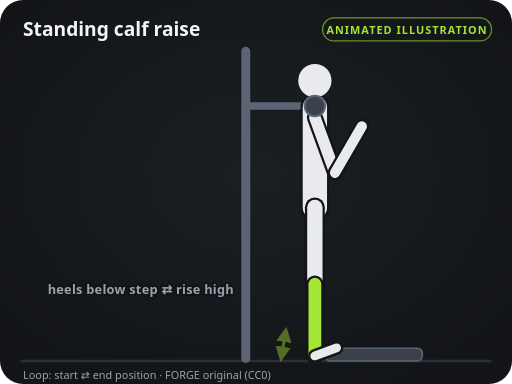
t = 0.00 s
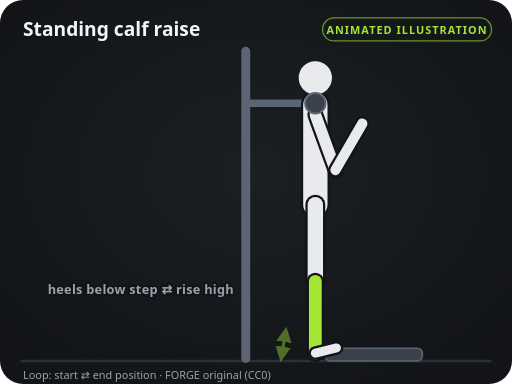
t = 0.40 s
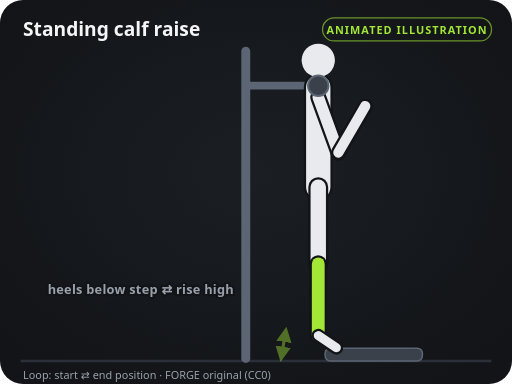
t = 1.20 s
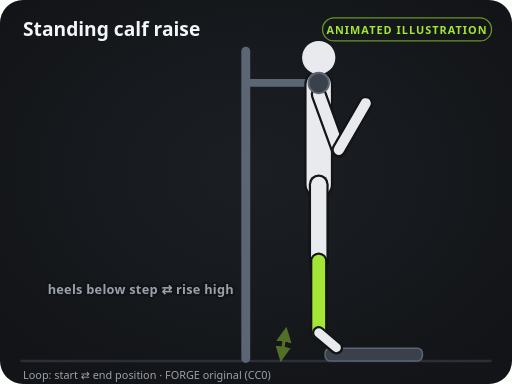
t = 1.60 s
t = 2.00 s: frame unchanged from t = 1.20 s, image omitted
t = 2.80 s: frame unchanged from t = 0.40 s, image omitted

The animated SVG that drew these frames (rendered in a browser with its animation timeline set to each time). Animation: 95 SMIL elements (animate=95); one cycle of 3.20 s, repeats indefinitely.

<svg xmlns="http://www.w3.org/2000/svg" viewBox="0 0 400 300" width="400" height="300" role="img" aria-labelledby="t d">
<title id="t">Standing calf raise — instructional illustration</title>
<desc id="d">Original FORGE diagram (CC0). Loops between the start and end positions.</desc>
<defs>
<marker id="ah" viewBox="0 0 10 10" refX="6" refY="5" markerWidth="5" markerHeight="5" orient="auto-start-reverse"><path d="M0,0 L10,5 L0,10 z" fill="#a3e635"/></marker>
<marker id="ahs" viewBox="0 0 10 10" refX="6" refY="5" markerWidth="5" markerHeight="5" orient="auto-start-reverse"><path d="M0,0 L10,5 L0,10 z" fill="#a3e635"/></marker>
<radialGradient id="glow" cx="50%" cy="45%" r="65%"><stop offset="0" stop-color="#1b1f24"/><stop offset="1" stop-color="#121417"/></radialGradient>
</defs>
<rect width="400" height="300" rx="18" fill="url(#glow)"/>
<line x1="16" y1="282" x2="384" y2="282" stroke="#2b3038" stroke-width="2"/>
<text x="18" y="28" fill="#f4f5f6" font-size="15" font-weight="700" font-family="system-ui, -apple-system, Segoe UI, Roboto, sans-serif">Standing calf raise</text>
<rect x="252" y="14" width="132" height="18" rx="9" fill="none" stroke="#a3e635" stroke-opacity="0.6"/>
<text x="318" y="26.5" fill="#a3e635" font-size="8.5" font-weight="700" text-anchor="middle" letter-spacing="0.8" font-family="system-ui, -apple-system, Segoe UI, Roboto, sans-serif">ANIMATED ILLUSTRATION</text>
<rect x="254" y="272" width="76" height="10" fill="#3a414b" rx="4" stroke="#5b6573" stroke-width="1.2"></rect><line x1="192" y1="40" x2="192" y2="280" stroke="#5b6573" stroke-width="7" stroke-linecap="round"></line><line x1="192" y1="82.8" x2="246" y2="82.8" stroke="#5b6573" stroke-width="6" stroke-linecap="round"><animate attributeName="y1" values="82.8;64.8;82.8" keyTimes="0;0.5;1" calcMode="spline" keySplines="0.45 0 0.55 1;0.45 0 0.55 1" dur="3.2s" repeatCount="indefinite"/><animate attributeName="x2" values="246;249;246" keyTimes="0;0.5;1" calcMode="spline" keySplines="0.45 0 0.55 1;0.45 0 0.55 1" dur="3.2s" repeatCount="indefinite"/><animate attributeName="y2" values="82.8;64.8;82.8" keyTimes="0;0.5;1" calcMode="spline" keySplines="0.45 0 0.55 1;0.45 0 0.55 1" dur="3.2s" repeatCount="indefinite"/></line><line x1="246" y1="162" x2="246" y2="222" stroke="#121417" stroke-width="15.5" stroke-linecap="round"><animate attributeName="x1" values="246;249;246" keyTimes="0;0.5;1" calcMode="spline" keySplines="0.45 0 0.55 1;0.45 0 0.55 1" dur="3.2s" repeatCount="indefinite"/><animate attributeName="y1" values="162;144;162" keyTimes="0;0.5;1" calcMode="spline" keySplines="0.45 0 0.55 1;0.45 0 0.55 1" dur="3.2s" repeatCount="indefinite"/><animate attributeName="x2" values="246;249;246" keyTimes="0;0.5;1" calcMode="spline" keySplines="0.45 0 0.55 1;0.45 0 0.55 1" dur="3.2s" repeatCount="indefinite"/><animate attributeName="y2" values="222;204;222" keyTimes="0;0.5;1" calcMode="spline" keySplines="0.45 0 0.55 1;0.45 0 0.55 1" dur="3.2s" repeatCount="indefinite"/></line><line x1="246" y1="162" x2="246" y2="222" stroke="#8f97a3" stroke-width="12" stroke-linecap="round"><animate attributeName="x1" values="246;249;246" keyTimes="0;0.5;1" calcMode="spline" keySplines="0.45 0 0.55 1;0.45 0 0.55 1" dur="3.2s" repeatCount="indefinite"/><animate attributeName="y1" values="162;144;162" keyTimes="0;0.5;1" calcMode="spline" keySplines="0.45 0 0.55 1;0.45 0 0.55 1" dur="3.2s" repeatCount="indefinite"/><animate attributeName="x2" values="246;249;246" keyTimes="0;0.5;1" calcMode="spline" keySplines="0.45 0 0.55 1;0.45 0 0.55 1" dur="3.2s" repeatCount="indefinite"/><animate attributeName="y2" values="222;204;222" keyTimes="0;0.5;1" calcMode="spline" keySplines="0.45 0 0.55 1;0.45 0 0.55 1" dur="3.2s" repeatCount="indefinite"/></line><line x1="246" y1="222" x2="246" y2="278" stroke="#121417" stroke-width="13.5" stroke-linecap="round"><animate attributeName="x1" values="246;249;246" keyTimes="0;0.5;1" calcMode="spline" keySplines="0.45 0 0.55 1;0.45 0 0.55 1" dur="3.2s" repeatCount="indefinite"/><animate attributeName="y1" values="222;204;222" keyTimes="0;0.5;1" calcMode="spline" keySplines="0.45 0 0.55 1;0.45 0 0.55 1" dur="3.2s" repeatCount="indefinite"/><animate attributeName="x2" values="246;249;246" keyTimes="0;0.5;1" calcMode="spline" keySplines="0.45 0 0.55 1;0.45 0 0.55 1" dur="3.2s" repeatCount="indefinite"/><animate attributeName="y2" values="278;260;278" keyTimes="0;0.5;1" calcMode="spline" keySplines="0.45 0 0.55 1;0.45 0 0.55 1" dur="3.2s" repeatCount="indefinite"/></line><line x1="246" y1="222" x2="246" y2="278" stroke="#8f97a3" stroke-width="10" stroke-linecap="round"><animate attributeName="x1" values="246;249;246" keyTimes="0;0.5;1" calcMode="spline" keySplines="0.45 0 0.55 1;0.45 0 0.55 1" dur="3.2s" repeatCount="indefinite"/><animate attributeName="y1" values="222;204;222" keyTimes="0;0.5;1" calcMode="spline" keySplines="0.45 0 0.55 1;0.45 0 0.55 1" dur="3.2s" repeatCount="indefinite"/><animate attributeName="x2" values="246;249;246" keyTimes="0;0.5;1" calcMode="spline" keySplines="0.45 0 0.55 1;0.45 0 0.55 1" dur="3.2s" repeatCount="indefinite"/><animate attributeName="y2" values="278;260;278" keyTimes="0;0.5;1" calcMode="spline" keySplines="0.45 0 0.55 1;0.45 0 0.55 1" dur="3.2s" repeatCount="indefinite"/></line><line x1="246" y1="278" x2="262.9" y2="271.8" stroke="#121417" stroke-width="10.5" stroke-linecap="round"><animate attributeName="x1" values="246;249;246" keyTimes="0;0.5;1" calcMode="spline" keySplines="0.45 0 0.55 1;0.45 0 0.55 1" dur="3.2s" repeatCount="indefinite"/><animate attributeName="y1" values="278;260;278" keyTimes="0;0.5;1" calcMode="spline" keySplines="0.45 0 0.55 1;0.45 0 0.55 1" dur="3.2s" repeatCount="indefinite"/><animate attributeName="x2" values="262.9;262.8;262.9" keyTimes="0;0.5;1" calcMode="spline" keySplines="0.45 0 0.55 1;0.45 0 0.55 1" dur="3.2s" repeatCount="indefinite"/><animate attributeName="y2" values="271.8;271.6;271.8" keyTimes="0;0.5;1" calcMode="spline" keySplines="0.45 0 0.55 1;0.45 0 0.55 1" dur="3.2s" repeatCount="indefinite"/></line><line x1="246" y1="278" x2="262.9" y2="271.8" stroke="#8f97a3" stroke-width="7" stroke-linecap="round"><animate attributeName="x1" values="246;249;246" keyTimes="0;0.5;1" calcMode="spline" keySplines="0.45 0 0.55 1;0.45 0 0.55 1" dur="3.2s" repeatCount="indefinite"/><animate attributeName="y1" values="278;260;278" keyTimes="0;0.5;1" calcMode="spline" keySplines="0.45 0 0.55 1;0.45 0 0.55 1" dur="3.2s" repeatCount="indefinite"/><animate attributeName="x2" values="262.9;262.8;262.9" keyTimes="0;0.5;1" calcMode="spline" keySplines="0.45 0 0.55 1;0.45 0 0.55 1" dur="3.2s" repeatCount="indefinite"/><animate attributeName="y2" values="271.8;271.6;271.8" keyTimes="0;0.5;1" calcMode="spline" keySplines="0.45 0 0.55 1;0.45 0 0.55 1" dur="3.2s" repeatCount="indefinite"/></line><line x1="246" y1="91.8" x2="261.7" y2="135" stroke="#121417" stroke-width="12.5" stroke-linecap="round"><animate attributeName="x1" values="246;249;246" keyTimes="0;0.5;1" calcMode="spline" keySplines="0.45 0 0.55 1;0.45 0 0.55 1" dur="3.2s" repeatCount="indefinite"/><animate attributeName="y1" values="91.8;73.8;91.8" keyTimes="0;0.5;1" calcMode="spline" keySplines="0.45 0 0.55 1;0.45 0 0.55 1" dur="3.2s" repeatCount="indefinite"/><animate attributeName="x2" values="261.7;264.7;261.7" keyTimes="0;0.5;1" calcMode="spline" keySplines="0.45 0 0.55 1;0.45 0 0.55 1" dur="3.2s" repeatCount="indefinite"/><animate attributeName="y2" values="135;117;135" keyTimes="0;0.5;1" calcMode="spline" keySplines="0.45 0 0.55 1;0.45 0 0.55 1" dur="3.2s" repeatCount="indefinite"/></line><line x1="246" y1="91.8" x2="261.7" y2="135" stroke="#8f97a3" stroke-width="9" stroke-linecap="round"><animate attributeName="x1" values="246;249;246" keyTimes="0;0.5;1" calcMode="spline" keySplines="0.45 0 0.55 1;0.45 0 0.55 1" dur="3.2s" repeatCount="indefinite"/><animate attributeName="y1" values="91.8;73.8;91.8" keyTimes="0;0.5;1" calcMode="spline" keySplines="0.45 0 0.55 1;0.45 0 0.55 1" dur="3.2s" repeatCount="indefinite"/><animate attributeName="x2" values="261.7;264.7;261.7" keyTimes="0;0.5;1" calcMode="spline" keySplines="0.45 0 0.55 1;0.45 0 0.55 1" dur="3.2s" repeatCount="indefinite"/><animate attributeName="y2" values="135;117;135" keyTimes="0;0.5;1" calcMode="spline" keySplines="0.45 0 0.55 1;0.45 0 0.55 1" dur="3.2s" repeatCount="indefinite"/></line><line x1="261.7" y1="135" x2="282.7" y2="98.7" stroke="#121417" stroke-width="11.5" stroke-linecap="round"><animate attributeName="x1" values="261.7;264.7;261.7" keyTimes="0;0.5;1" calcMode="spline" keySplines="0.45 0 0.55 1;0.45 0 0.55 1" dur="3.2s" repeatCount="indefinite"/><animate attributeName="y1" values="135;117;135" keyTimes="0;0.5;1" calcMode="spline" keySplines="0.45 0 0.55 1;0.45 0 0.55 1" dur="3.2s" repeatCount="indefinite"/><animate attributeName="x2" values="282.7;285.7;282.7" keyTimes="0;0.5;1" calcMode="spline" keySplines="0.45 0 0.55 1;0.45 0 0.55 1" dur="3.2s" repeatCount="indefinite"/><animate attributeName="y2" values="98.7;80.7;98.7" keyTimes="0;0.5;1" calcMode="spline" keySplines="0.45 0 0.55 1;0.45 0 0.55 1" dur="3.2s" repeatCount="indefinite"/></line><line x1="261.7" y1="135" x2="282.7" y2="98.7" stroke="#8f97a3" stroke-width="8" stroke-linecap="round"><animate attributeName="x1" values="261.7;264.7;261.7" keyTimes="0;0.5;1" calcMode="spline" keySplines="0.45 0 0.55 1;0.45 0 0.55 1" dur="3.2s" repeatCount="indefinite"/><animate attributeName="y1" values="135;117;135" keyTimes="0;0.5;1" calcMode="spline" keySplines="0.45 0 0.55 1;0.45 0 0.55 1" dur="3.2s" repeatCount="indefinite"/><animate attributeName="x2" values="282.7;285.7;282.7" keyTimes="0;0.5;1" calcMode="spline" keySplines="0.45 0 0.55 1;0.45 0 0.55 1" dur="3.2s" repeatCount="indefinite"/><animate attributeName="y2" values="98.7;80.7;98.7" keyTimes="0;0.5;1" calcMode="spline" keySplines="0.45 0 0.55 1;0.45 0 0.55 1" dur="3.2s" repeatCount="indefinite"/></line><line x1="246" y1="162" x2="246" y2="84" stroke="#121417" stroke-width="22.5" stroke-linecap="round"><animate attributeName="x1" values="246;249;246" keyTimes="0;0.5;1" calcMode="spline" keySplines="0.45 0 0.55 1;0.45 0 0.55 1" dur="3.2s" repeatCount="indefinite"/><animate attributeName="y1" values="162;144;162" keyTimes="0;0.5;1" calcMode="spline" keySplines="0.45 0 0.55 1;0.45 0 0.55 1" dur="3.2s" repeatCount="indefinite"/><animate attributeName="x2" values="246;249;246" keyTimes="0;0.5;1" calcMode="spline" keySplines="0.45 0 0.55 1;0.45 0 0.55 1" dur="3.2s" repeatCount="indefinite"/><animate attributeName="y2" values="84;66;84" keyTimes="0;0.5;1" calcMode="spline" keySplines="0.45 0 0.55 1;0.45 0 0.55 1" dur="3.2s" repeatCount="indefinite"/></line><line x1="246" y1="162" x2="246" y2="84" stroke="#e8eaed" stroke-width="19" stroke-linecap="round"><animate attributeName="x1" values="246;249;246" keyTimes="0;0.5;1" calcMode="spline" keySplines="0.45 0 0.55 1;0.45 0 0.55 1" dur="3.2s" repeatCount="indefinite"/><animate attributeName="y1" values="162;144;162" keyTimes="0;0.5;1" calcMode="spline" keySplines="0.45 0 0.55 1;0.45 0 0.55 1" dur="3.2s" repeatCount="indefinite"/><animate attributeName="x2" values="246;249;246" keyTimes="0;0.5;1" calcMode="spline" keySplines="0.45 0 0.55 1;0.45 0 0.55 1" dur="3.2s" repeatCount="indefinite"/><animate attributeName="y2" values="84;66;84" keyTimes="0;0.5;1" calcMode="spline" keySplines="0.45 0 0.55 1;0.45 0 0.55 1" dur="3.2s" repeatCount="indefinite"/></line><circle cx="246" cy="63" r="13" fill="#e8eaed"><animate attributeName="cx" values="246;249;246" keyTimes="0;0.5;1" calcMode="spline" keySplines="0.45 0 0.55 1;0.45 0 0.55 1" dur="3.2s" repeatCount="indefinite"/><animate attributeName="cy" values="63;45;63" keyTimes="0;0.5;1" calcMode="spline" keySplines="0.45 0 0.55 1;0.45 0 0.55 1" dur="3.2s" repeatCount="indefinite"/></circle><line x1="246" y1="162" x2="246" y2="222" stroke="#121417" stroke-width="15.5" stroke-linecap="round"><animate attributeName="x1" values="246;249;246" keyTimes="0;0.5;1" calcMode="spline" keySplines="0.45 0 0.55 1;0.45 0 0.55 1" dur="3.2s" repeatCount="indefinite"/><animate attributeName="y1" values="162;144;162" keyTimes="0;0.5;1" calcMode="spline" keySplines="0.45 0 0.55 1;0.45 0 0.55 1" dur="3.2s" repeatCount="indefinite"/><animate attributeName="x2" values="246;249;246" keyTimes="0;0.5;1" calcMode="spline" keySplines="0.45 0 0.55 1;0.45 0 0.55 1" dur="3.2s" repeatCount="indefinite"/><animate attributeName="y2" values="222;204;222" keyTimes="0;0.5;1" calcMode="spline" keySplines="0.45 0 0.55 1;0.45 0 0.55 1" dur="3.2s" repeatCount="indefinite"/></line><line x1="246" y1="162" x2="246" y2="222" stroke="#e8eaed" stroke-width="12" stroke-linecap="round"><animate attributeName="x1" values="246;249;246" keyTimes="0;0.5;1" calcMode="spline" keySplines="0.45 0 0.55 1;0.45 0 0.55 1" dur="3.2s" repeatCount="indefinite"/><animate attributeName="y1" values="162;144;162" keyTimes="0;0.5;1" calcMode="spline" keySplines="0.45 0 0.55 1;0.45 0 0.55 1" dur="3.2s" repeatCount="indefinite"/><animate attributeName="x2" values="246;249;246" keyTimes="0;0.5;1" calcMode="spline" keySplines="0.45 0 0.55 1;0.45 0 0.55 1" dur="3.2s" repeatCount="indefinite"/><animate attributeName="y2" values="222;204;222" keyTimes="0;0.5;1" calcMode="spline" keySplines="0.45 0 0.55 1;0.45 0 0.55 1" dur="3.2s" repeatCount="indefinite"/></line><line x1="246" y1="222" x2="246" y2="278" stroke="#121417" stroke-width="13.5" stroke-linecap="round"><animate attributeName="x1" values="246;249;246" keyTimes="0;0.5;1" calcMode="spline" keySplines="0.45 0 0.55 1;0.45 0 0.55 1" dur="3.2s" repeatCount="indefinite"/><animate attributeName="y1" values="222;204;222" keyTimes="0;0.5;1" calcMode="spline" keySplines="0.45 0 0.55 1;0.45 0 0.55 1" dur="3.2s" repeatCount="indefinite"/><animate attributeName="x2" values="246;249;246" keyTimes="0;0.5;1" calcMode="spline" keySplines="0.45 0 0.55 1;0.45 0 0.55 1" dur="3.2s" repeatCount="indefinite"/><animate attributeName="y2" values="278;260;278" keyTimes="0;0.5;1" calcMode="spline" keySplines="0.45 0 0.55 1;0.45 0 0.55 1" dur="3.2s" repeatCount="indefinite"/></line><line x1="246" y1="222" x2="246" y2="278" stroke="#a3e635" stroke-width="10" stroke-linecap="round"><animate attributeName="x1" values="246;249;246" keyTimes="0;0.5;1" calcMode="spline" keySplines="0.45 0 0.55 1;0.45 0 0.55 1" dur="3.2s" repeatCount="indefinite"/><animate attributeName="y1" values="222;204;222" keyTimes="0;0.5;1" calcMode="spline" keySplines="0.45 0 0.55 1;0.45 0 0.55 1" dur="3.2s" repeatCount="indefinite"/><animate attributeName="x2" values="246;249;246" keyTimes="0;0.5;1" calcMode="spline" keySplines="0.45 0 0.55 1;0.45 0 0.55 1" dur="3.2s" repeatCount="indefinite"/><animate attributeName="y2" values="278;260;278" keyTimes="0;0.5;1" calcMode="spline" keySplines="0.45 0 0.55 1;0.45 0 0.55 1" dur="3.2s" repeatCount="indefinite"/></line><line x1="246" y1="278" x2="262.9" y2="271.8" stroke="#121417" stroke-width="10.5" stroke-linecap="round"><animate attributeName="x1" values="246;249;246" keyTimes="0;0.5;1" calcMode="spline" keySplines="0.45 0 0.55 1;0.45 0 0.55 1" dur="3.2s" repeatCount="indefinite"/><animate attributeName="y1" values="278;260;278" keyTimes="0;0.5;1" calcMode="spline" keySplines="0.45 0 0.55 1;0.45 0 0.55 1" dur="3.2s" repeatCount="indefinite"/><animate attributeName="x2" values="262.9;262.8;262.9" keyTimes="0;0.5;1" calcMode="spline" keySplines="0.45 0 0.55 1;0.45 0 0.55 1" dur="3.2s" repeatCount="indefinite"/><animate attributeName="y2" values="271.8;271.6;271.8" keyTimes="0;0.5;1" calcMode="spline" keySplines="0.45 0 0.55 1;0.45 0 0.55 1" dur="3.2s" repeatCount="indefinite"/></line><line x1="246" y1="278" x2="262.9" y2="271.8" stroke="#e8eaed" stroke-width="7" stroke-linecap="round"><animate attributeName="x1" values="246;249;246" keyTimes="0;0.5;1" calcMode="spline" keySplines="0.45 0 0.55 1;0.45 0 0.55 1" dur="3.2s" repeatCount="indefinite"/><animate attributeName="y1" values="278;260;278" keyTimes="0;0.5;1" calcMode="spline" keySplines="0.45 0 0.55 1;0.45 0 0.55 1" dur="3.2s" repeatCount="indefinite"/><animate attributeName="x2" values="262.9;262.8;262.9" keyTimes="0;0.5;1" calcMode="spline" keySplines="0.45 0 0.55 1;0.45 0 0.55 1" dur="3.2s" repeatCount="indefinite"/><animate attributeName="y2" values="271.8;271.6;271.8" keyTimes="0;0.5;1" calcMode="spline" keySplines="0.45 0 0.55 1;0.45 0 0.55 1" dur="3.2s" repeatCount="indefinite"/></line><line x1="246" y1="91.8" x2="261.7" y2="135" stroke="#121417" stroke-width="12.5" stroke-linecap="round"><animate attributeName="x1" values="246;249;246" keyTimes="0;0.5;1" calcMode="spline" keySplines="0.45 0 0.55 1;0.45 0 0.55 1" dur="3.2s" repeatCount="indefinite"/><animate attributeName="y1" values="91.8;73.8;91.8" keyTimes="0;0.5;1" calcMode="spline" keySplines="0.45 0 0.55 1;0.45 0 0.55 1" dur="3.2s" repeatCount="indefinite"/><animate attributeName="x2" values="261.7;264.7;261.7" keyTimes="0;0.5;1" calcMode="spline" keySplines="0.45 0 0.55 1;0.45 0 0.55 1" dur="3.2s" repeatCount="indefinite"/><animate attributeName="y2" values="135;117;135" keyTimes="0;0.5;1" calcMode="spline" keySplines="0.45 0 0.55 1;0.45 0 0.55 1" dur="3.2s" repeatCount="indefinite"/></line><line x1="246" y1="91.8" x2="261.7" y2="135" stroke="#e8eaed" stroke-width="9" stroke-linecap="round"><animate attributeName="x1" values="246;249;246" keyTimes="0;0.5;1" calcMode="spline" keySplines="0.45 0 0.55 1;0.45 0 0.55 1" dur="3.2s" repeatCount="indefinite"/><animate attributeName="y1" values="91.8;73.8;91.8" keyTimes="0;0.5;1" calcMode="spline" keySplines="0.45 0 0.55 1;0.45 0 0.55 1" dur="3.2s" repeatCount="indefinite"/><animate attributeName="x2" values="261.7;264.7;261.7" keyTimes="0;0.5;1" calcMode="spline" keySplines="0.45 0 0.55 1;0.45 0 0.55 1" dur="3.2s" repeatCount="indefinite"/><animate attributeName="y2" values="135;117;135" keyTimes="0;0.5;1" calcMode="spline" keySplines="0.45 0 0.55 1;0.45 0 0.55 1" dur="3.2s" repeatCount="indefinite"/></line><line x1="261.7" y1="135" x2="282.7" y2="98.7" stroke="#121417" stroke-width="11.5" stroke-linecap="round"><animate attributeName="x1" values="261.7;264.7;261.7" keyTimes="0;0.5;1" calcMode="spline" keySplines="0.45 0 0.55 1;0.45 0 0.55 1" dur="3.2s" repeatCount="indefinite"/><animate attributeName="y1" values="135;117;135" keyTimes="0;0.5;1" calcMode="spline" keySplines="0.45 0 0.55 1;0.45 0 0.55 1" dur="3.2s" repeatCount="indefinite"/><animate attributeName="x2" values="282.7;285.7;282.7" keyTimes="0;0.5;1" calcMode="spline" keySplines="0.45 0 0.55 1;0.45 0 0.55 1" dur="3.2s" repeatCount="indefinite"/><animate attributeName="y2" values="98.7;80.7;98.7" keyTimes="0;0.5;1" calcMode="spline" keySplines="0.45 0 0.55 1;0.45 0 0.55 1" dur="3.2s" repeatCount="indefinite"/></line><line x1="261.7" y1="135" x2="282.7" y2="98.7" stroke="#e8eaed" stroke-width="8" stroke-linecap="round"><animate attributeName="x1" values="261.7;264.7;261.7" keyTimes="0;0.5;1" calcMode="spline" keySplines="0.45 0 0.55 1;0.45 0 0.55 1" dur="3.2s" repeatCount="indefinite"/><animate attributeName="y1" values="135;117;135" keyTimes="0;0.5;1" calcMode="spline" keySplines="0.45 0 0.55 1;0.45 0 0.55 1" dur="3.2s" repeatCount="indefinite"/><animate attributeName="x2" values="282.7;285.7;282.7" keyTimes="0;0.5;1" calcMode="spline" keySplines="0.45 0 0.55 1;0.45 0 0.55 1" dur="3.2s" repeatCount="indefinite"/><animate attributeName="y2" values="98.7;80.7;98.7" keyTimes="0;0.5;1" calcMode="spline" keySplines="0.45 0 0.55 1;0.45 0 0.55 1" dur="3.2s" repeatCount="indefinite"/></line><circle cx="246" cy="82.8" r="8" fill="#3a414b" stroke="#5b6573" stroke-width="1.5"><animate attributeName="cx" values="246;249;246" keyTimes="0;0.5;1" calcMode="spline" keySplines="0.45 0 0.55 1;0.45 0 0.55 1" dur="3.2s" repeatCount="indefinite"/><animate attributeName="cy" values="82.8;64.8;82.8" keyTimes="0;0.5;1" calcMode="spline" keySplines="0.45 0 0.55 1;0.45 0 0.55 1" dur="3.2s" repeatCount="indefinite"/></circle><g opacity="0.45"><path d="M220,278 Q221.5,269 223,260" fill="none" stroke="#a3e635" stroke-width="2.4" stroke-linecap="round" marker-end="url(#ah)" marker-start="url(#ahs)" opacity="0.95"/></g><text x="110" y="230" fill="#9aa1ab" font-size="10" font-weight="600" text-anchor="middle" font-family="system-ui, -apple-system, Segoe UI, Roboto, sans-serif" letter-spacing="0.2" stroke="#121417" stroke-width="3.5" paint-order="stroke" stroke-linejoin="round">heels below step ⇄ rise high</text>
<text x="18" y="296" fill="#9aa1ab" font-size="8.5" font-family="system-ui, -apple-system, Segoe UI, Roboto, sans-serif">Loop: start ⇄ end position · FORGE original (CC0)</text>
</svg>
